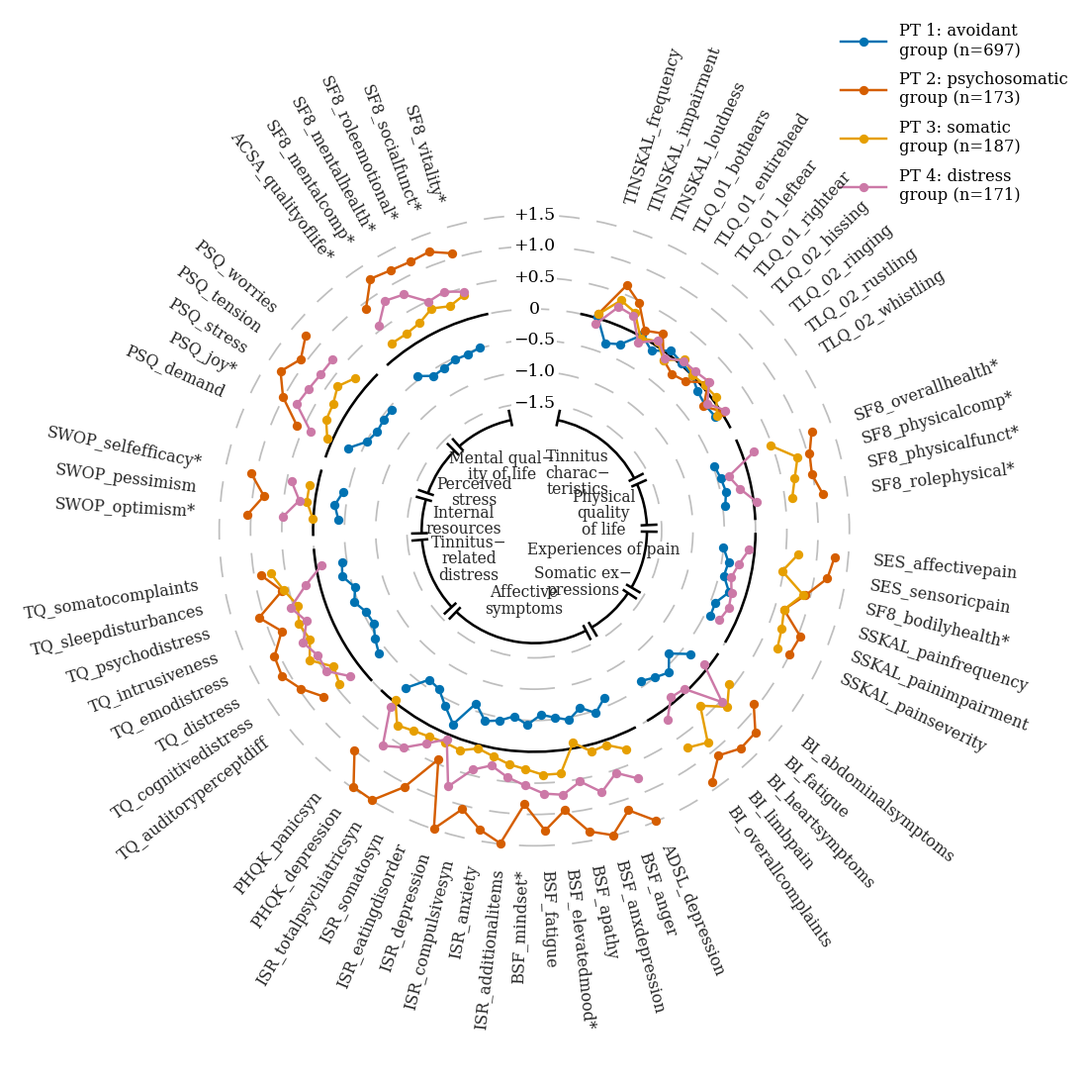

Here is the Python script that generated this plot:
"""Reproduce the 64-feature radial phenotype line chart.

The geometry follows Figure 2 from Niemann et al. (2020),
https://doi.org/10.1038/s41598-020-73402-8.  The article and figure are
available under CC BY 4.0.  The aggregate z-score means below were digitised
from the published figure because the patient-level dataset is not public.

The Xiaohongshu reference contains 18 copies of the same chart with different
four-colour palettes.  All 18 palettes are exposed through the command-line
interface and the library API.
"""

from __future__ import annotations

import argparse
from dataclasses import dataclass
from pathlib import Path
from typing import Final, Iterable, Mapping, Sequence

import matplotlib

matplotlib.use("Agg")

import matplotlib.pyplot as plt
import numpy as np
from matplotlib.axes import Axes
from matplotlib.figure import Figure
from matplotlib.lines import Line2D
from matplotlib.patches import Arc, Circle
from numpy.typing import NDArray


# Preserve editable text when callers save a returned figure as SVG or PDF.
matplotlib.rcParams["svg.fonttype"] = "none"
matplotlib.rcParams["pdf.fonttype"] = 42


PHENOTYPES: Final[tuple[str, ...]] = ("pt1", "pt2", "pt3", "pt4")

PHENOTYPE_LABELS: Final[Mapping[str, str]] = {
    "pt1": "PT 1: avoidant\ngroup (n=697)",
    "pt2": "PT 2: psychosomatic\ngroup (n=173)",
    "pt3": "PT 3: somatic\ngroup (n=187)",
    "pt4": "PT 4: distress\ngroup (n=171)",
}


@dataclass(frozen=True, slots=True)
class Palette:
    """Four phenotype colours in PT1, PT2, PT3, PT4 order."""

    name: str
    colors: tuple[str, str, str, str]

    def for_phenotype(self, phenotype: str) -> str:
        try:
            return self.colors[PHENOTYPES.index(phenotype)]
        except ValueError as exc:
            raise KeyError(f"unsupported phenotype: {phenotype}") from exc


# Colours are reconstructed from the solid legend marks in carousel images 1-18.
# Most are canonical Okabe-Ito, Matplotlib/Tableau, or ColorBrewer/D3 colours.
PALETTES: Final[tuple[Palette, ...]] = (
    Palette("okabe-ito", ("#0072B2", "#D55E00", "#E69F00", "#CC79A7")),
    Palette("tab10-primary", ("#1F77B4", "#FF7F0E", "#2CA02C", "#D62728")),
    Palette("set1-primary", ("#E41A1C", "#377EB8", "#4DAF4A", "#984EA3")),
    Palette("set2-primary", ("#66C2A5", "#FC8D62", "#8DA0CB", "#E78AC3")),
    Palette("paired-blue-green", ("#A6CEE3", "#1F78B4", "#B2DF8A", "#33A02C")),
    Palette("set3-primary", ("#8DD3C7", "#FFFFB3", "#BEBADA", "#FB8072")),
    Palette("pastel1-primary", ("#FBB4AE", "#B3CDE3", "#CCEBC5", "#DECBE4")),
    Palette("pastel2-primary", ("#B3E2CD", "#FDCDAC", "#CBD5E8", "#F4CAE4")),
    Palette("set1-secondary", ("#FF7F00", "#FFFF33", "#A65628", "#F781BF")),
    Palette("tab10-secondary-a", ("#8C564B", "#E377C2", "#7F7F7F", "#BCBD22")),
    Palette("tab10-secondary-b", ("#9467BD", "#8C564B", "#E377C2", "#7F7F7F")),
    Palette("tab20-mixed", ("#17BECF", "#AEC7E8", "#FFBB78", "#98DF8A")),
    Palette("tab20-light", ("#FF9896", "#C5B0D5", "#C49C94", "#F7B6D2")),
    Palette("category20b-transition", ("#C7C7C7", "#DBDB8D", "#9EDAE5", "#393B79")),
    Palette("category20b-blue", ("#5254A3", "#6B6ECF", "#9C9EDE", "#637939")),
    Palette("category20b-green-brown", ("#8CA252", "#B5CF6B", "#CEDB9C", "#8C6D31")),
    Palette("category20b-gold-red", ("#BD9E39", "#E7BA52", "#E7CB94", "#843C39")),
    Palette("category20b-red-purple", ("#AD494A", "#D6616B", "#E7969C", "#7B4173")),
)


@dataclass(frozen=True, slots=True)
class FeatureGroup:
    """A semantic feature group and its occupied angular slots."""

    name: str
    display_label: str
    features: tuple[str, ...]
    slots: tuple[int, ...]

    def validate(self) -> None:
        if not self.features:
            raise ValueError(f"feature group {self.name!r} is empty")
        if len(self.features) != len(self.slots):
            raise ValueError(
                f"feature group {self.name!r} has {len(self.features)} labels "
                f"but {len(self.slots)} slots"
            )
        if any(second <= first for first, second in zip(self.slots, self.slots[1:])):
            raise ValueError(f"feature group {self.name!r} slots must increase")


FEATURE_GROUPS: Final[tuple[FeatureGroup, ...]] = (
    FeatureGroup(
        "tinnitus_characteristics",
        "Tinnitus\ncharac−\nteristics",
        (
            "TINSKAL_frequency",
            "TINSKAL_impairment",
            "TINSKAL_loudness",
            "TLQ_01_bothears",
            "TLQ_01_entirehead",
            "TLQ_01_leftear",
            "TLQ_01_rightear",
            "TLQ_02_hissing",
            "TLQ_02_ringing",
            "TLQ_02_rustling",
            "TLQ_02_whistling",
        ),
        tuple(range(0, 11)),
    ),
    FeatureGroup(
        "physical_quality_of_life",
        "Physical\nquality\nof life",
        (
            "SF8_overallhealth*",
            "SF8_physicalcomp*",
            "SF8_physicalfunct*",
            "SF8_rolephysical*",
        ),
        tuple(range(13, 17)),
    ),
    FeatureGroup(
        "experiences_of_pain",
        "Experiences of pain",
        (
            "SES_affectivepain",
            "SES_sensoricpain",
            "SF8_bodilyhealth*",
            "SSKAL_painfrequency",
            "SSKAL_painimpairment",
            "SSKAL_painseverity",
        ),
        tuple(range(19, 25)),
    ),
    FeatureGroup(
        "somatic_expressions",
        "Somatic ex−\npressions",
        (
            "BI_abdominalsymptoms",
            "BI_fatigue",
            "BI_heartsymptoms",
            "BI_limbpain",
            "BI_overallcomplaints",
        ),
        tuple(range(27, 32)),
    ),
    FeatureGroup(
        "affective_symptoms",
        "Affective\nsymptoms",
        (
            "ADSL_depression",
            "BSF_anger",
            "BSF_anxdepression",
            "BSF_apathy",
            "BSF_elevatedmood*",
            "BSF_fatigue",
            "BSF_mindset*",
            "ISR_additionalitems",
            "ISR_anxiety",
            "ISR_compulsivesyn",
            "ISR_depression",
            "ISR_eatingdisorder",
            "ISR_somatosyn",
            "ISR_totalpsychiatricsyn",
            "PHQK_depression",
            "PHQK_panicsyn",
        ),
        tuple(range(34, 50)),
    ),
    FeatureGroup(
        "tinnitus_related_distress",
        "Tinnitus−\nrelated\ndistress",
        (
            "TQ_auditoryperceptdiff",
            "TQ_cognitivedistress",
            "TQ_distress",
            "TQ_emodistress",
            "TQ_intrusiveness",
            "TQ_psychodistress",
            "TQ_sleepdisturbances",
            "TQ_somatocomplaints",
        ),
        tuple(range(52, 60)),
    ),
    FeatureGroup(
        "internal_resources",
        "Internal\nresources",
        (
            "SWOP_optimism*",
            "SWOP_pessimism",
            "SWOP_selfefficacy*",
        ),
        tuple(range(62, 65)),
    ),
    FeatureGroup(
        "perceived_stress",
        "Perceived\nstress",
        (
            "PSQ_demand",
            "PSQ_joy*",
            "PSQ_stress",
            "PSQ_tension",
            "PSQ_worries",
        ),
        tuple(range(67, 72)),
    ),
    FeatureGroup(
        "mental_quality_of_life",
        "Mental qual−\nity of life",
        (
            "ACSA_qualityoflife*",
            "SF8_mentalcomp*",
            "SF8_mentalhealth*",
            "SF8_roleemotional*",
            "SF8_socialfunct*",
            "SF8_vitality*",
        ),
        tuple(range(74, 80)),
    ),
)

FEATURES: Final[tuple[str, ...]] = tuple(
    feature for group in FEATURE_GROUPS for feature in group.features
)
FEATURE_SLOTS: Final[tuple[int, ...]] = tuple(
    slot for group in FEATURE_GROUPS for slot in group.slots
)


@dataclass(frozen=True, slots=True)
class RadialLineData:
    """Z-score means aligned with :data:`FEATURES`."""

    features: tuple[str, ...]
    z_scores: Mapping[str, NDArray[np.float64]]

    def validate(self) -> None:
        if self.features != FEATURES:
            raise ValueError("features must match the canonical 64-feature order")
        if set(self.z_scores) != set(PHENOTYPES):
            raise ValueError(f"z_scores must contain exactly {PHENOTYPES}")
        for phenotype, values in self.z_scores.items():
            values = np.asarray(values, dtype=float)
            if values.shape != (len(self.features),):
                raise ValueError(
                    f"z_scores[{phenotype!r}] has shape {values.shape}; "
                    f"expected ({len(self.features)},)"
                )
            if not np.all(np.isfinite(values)):
                raise ValueError(f"z_scores[{phenotype!r}] must be finite")


# Aggregate within-phenotype means digitised from the published radial line and
# single-phenotype bar charts. Values are z scores relative to the patient mean.
DEFAULT_DATA: Final[RadialLineData] = RadialLineData(
    features=FEATURES,
    z_scores={
        "pt1": np.array(
            [
                0.02, -0.34, -0.26, 0.03, -0.11, 0.07, 0.03, 0.00,
                -0.11, -0.15, -0.12,
                -0.48, -0.44, -0.41, -0.46,
                -0.50, -0.39, -0.42, -0.27, -0.42, -0.41,
                -0.35, -0.62, -0.41, -0.50, -0.59,
                -0.64, -0.46, -0.61, -0.46, -0.53, -0.59, -0.43,
                -0.55, -0.45, -0.39, -0.62, -0.18, -0.39, -0.58,
                -0.62, -0.28,
                -0.37, -0.46, -0.57, -0.55, -0.44, -0.53, -0.38, -0.42,
                -0.40, -0.32, -0.42,
                -0.28, -0.51, -0.57, -0.55, -0.55,
                -0.44, -0.59, -0.57, -0.53, -0.53, -0.49,
            ],
            dtype=float,
        ),
        "pt2": np.array(
            [
                0.08, 0.65, 0.46, 0.11, 0.22, -0.12, -0.21, -0.14,
                0.11, -0.18, 0.03,
                1.17, 1.03, 0.99, 1.11,
                1.28, 1.21, 0.92, 0.65, 1.04, 1.00,
                0.93, 1.25, 1.26, 1.11, 1.39,
                1.49, 1.18, 1.49, 1.35, 0.96, 1.26, 0.84, 1.49,
                1.32, 1.06, 1.49, 0.43, 1.06, 1.49, 1.48, 1.00,
                0.75, 0.97, 1.12, 1.08, 0.81, 1.08, 0.61, 0.89,
                1.06, 0.82, 1.08,
                0.61, 1.01, 1.25, 1.09, 1.26,
                0.91, 1.26, 1.21, 1.19, 1.22, 1.08,
            ],
            dtype=float,
        ),
        "pt3": np.array(
            [
                0.07, 0.39, 0.30, -0.03, 0.07, -0.12, 0.10, 0.01,
                0.04, 0.07, -0.09,
                0.48, 0.83, 0.71, 0.62,
                0.70, 0.48, 0.88, 0.65, 0.72, 0.78,
                0.43, 0.64, 0.32, 0.84, 0.71,
                0.25, 0.08, 0.11, -0.09, 0.37, 0.37, 0.28, 0.22,
                0.13, 0.06, 0.17, 0.14, 0.16, 0.20, 0.27, -0.03,
                0.43, 0.34, 0.61, 0.45, 0.51, 0.43, 0.58, 0.73,
                0.01, 0.13, 0.13,
                0.08, 0.23, 0.26, 0.36, 0.22,
                0.22, 0.21, 0.25, 0.37, 0.29, 0.39,
            ],
            dtype=float,
        ),
        "pt4": np.array(
            [
                -0.10, 0.28, 0.24, -0.11, 0.09, -0.08, 0.07, 0.08,
                0.13, -0.11, 0.07,
                0.19, -0.31, -0.18, 0.05,
                -0.09, -0.22, -0.30, -0.23, -0.19, -0.25,
                -0.08, 0.53, -0.05, -0.09, 0.16,
                0.76, 0.55, 0.78, 0.54, 0.71, 0.67, 0.54, 0.43,
                0.28, 0.41, 0.78, 0.08, 0.28, 0.51, 0.67, 0.10,
                0.22, 0.47, 0.46, 0.57, 0.38, 0.55, 0.22, -0.09,
                0.49, 0.25, 0.42,
                0.37, 0.76, 0.72, 0.69, 0.69,
                0.57, 0.84, 0.77, 0.49, 0.54, 0.44,
            ],
            dtype=float,
        ),
    },
)


@dataclass(frozen=True, slots=True)
class ChartStyle:
    """Geometry and typography tuned to the 1084 × 1080 reference image."""

    figure_size: tuple[float, float] = (10.84, 10.80)
    x_limits: tuple[float, float] = (-8.38, 8.75)
    y_limits: tuple[float, float] = (-8.76, 8.31)
    total_slots: int = 87
    rotation_degrees: float = 16.55
    zero_radius: float = 3.535
    score_radius_scale: float = 1.0
    category_radius: float = 1.80
    category_label_radius: float = 1.14
    feature_label_radius: float = 5.43
    arc_padding_slots: float = 1.10
    category_tick_inner: float = 0.10
    category_tick_outer: float = 0.17
    grid_color: str = "#BEBEBE"
    grid_width: float = 1.25
    grid_dash: tuple[float, float] = (12.0, 10.0)
    zero_width: float = 1.85
    line_width: float = 1.75
    marker_size: float = 6.7
    feature_font_size: float = 11.5
    category_font_size: float = 11.2
    tick_font_size: float = 12.5
    legend_font_size: float = 11.8

    @property
    def slot_step_degrees(self) -> float:
        return 360.0 / self.total_slots

    def validate(self) -> None:
        if self.total_slots <= max(FEATURE_SLOTS):
            raise ValueError("total_slots must exceed every feature slot")
        if self.score_radius_scale <= 0:
            raise ValueError("score_radius_scale must be positive")
        if self.category_radius >= self.zero_radius - 1.5 * self.score_radius_scale:
            raise ValueError("category ring overlaps the -1.5 score ring")


DEFAULT_STYLE: Final[ChartStyle] = ChartStyle()


def _slot_angle_degrees(slot: int, style: ChartStyle) -> float:
    return style.rotation_degrees + slot * style.slot_step_degrees


def _xy(
    angle_degrees: float | NDArray[np.float64],
    radius: float | NDArray[np.float64],
) -> tuple[NDArray[np.float64], NDArray[np.float64]]:
    """Convert top-origin clockwise polar coordinates to Cartesian coordinates."""

    angle = np.radians(angle_degrees)
    radial = np.asarray(radius, dtype=float)
    return radial * np.sin(angle), radial * np.cos(angle)


def _draw_arc(
    ax: Axes,
    radius: float,
    start_degrees: float,
    end_degrees: float,
    *,
    color: str,
    linewidth: float,
    zorder: float,
) -> None:
    ax.add_patch(
        Arc(
            (0.0, 0.0),
            2.0 * radius,
            2.0 * radius,
            theta1=90.0 - end_degrees,
            theta2=90.0 - start_degrees,
            color=color,
            linewidth=linewidth,
            capstyle="butt",
            zorder=zorder,
        )
    )


def _draw_score_grid(ax: Axes, style: ChartStyle) -> None:
    for tick in np.arange(-1.5, 1.51, 0.5):
        radius = style.zero_radius + tick * style.score_radius_scale
        circle = Circle(
            (0.0, 0.0),
            radius,
            facecolor="none",
            edgecolor=style.grid_color,
            linewidth=style.grid_width,
            linestyle=(0.0, style.grid_dash),
            zorder=1,
        )
        ax.add_patch(circle)

    padding = style.arc_padding_slots * style.slot_step_degrees
    for group in FEATURE_GROUPS:
        start = _slot_angle_degrees(group.slots[0], style) - padding
        end = _slot_angle_degrees(group.slots[-1], style) + padding
        _draw_arc(
            ax,
            style.zero_radius,
            start,
            end,
            color="black",
            linewidth=style.zero_width,
            zorder=3,
        )
        _draw_arc(
            ax,
            style.category_radius,
            start,
            end,
            color="black",
            linewidth=style.zero_width,
            zorder=3,
        )

        for boundary in (start, end):
            radii = np.array(
                [
                    style.category_radius - style.category_tick_inner,
                    style.category_radius + style.category_tick_outer,
                ]
            )
            x, y = _xy(boundary, radii)
            ax.plot(
                x,
                y,
                color="black",
                linewidth=style.zero_width,
                solid_capstyle="butt",
                zorder=3,
            )


def _draw_scale_labels(ax: Axes, style: ChartStyle) -> None:
    for tick in np.arange(-1.5, 1.51, 0.5):
        radius = style.zero_radius + tick * style.score_radius_scale
        if tick > 0:
            label = f"+{tick:.1f}"
        elif tick < 0:
            label = f"−{abs(tick):.1f}"
        else:
            label = "0"
        ax.text(
            0.0,
            radius,
            label,
            ha="center",
            va="center",
            fontsize=style.tick_font_size,
            color="black",
            bbox={"facecolor": "white", "edgecolor": "none", "pad": 1.3},
            zorder=8,
        )


def _draw_category_labels(ax: Axes, style: ChartStyle) -> None:
    for group in FEATURE_GROUPS:
        midpoint = (
            _slot_angle_degrees(group.slots[0], style)
            + _slot_angle_degrees(group.slots[-1], style)
        ) / 2.0
        x, y = _xy(midpoint, style.category_label_radius)
        ax.text(
            float(x),
            float(y),
            group.display_label,
            ha="center",
            va="center",
            multialignment="center",
            linespacing=0.95,
            fontsize=style.category_font_size,
            color="#262626",
            zorder=7,
        )


def _draw_feature_labels(ax: Axes, style: ChartStyle) -> None:
    for group in FEATURE_GROUPS:
        for label, slot in zip(group.features, group.slots, strict=True):
            angle = _slot_angle_degrees(slot, style) % 360.0
            x, y = _xy(angle, style.feature_label_radius)
            rotation = 90.0 - angle
            if rotation < -90.0:
                rotation += 180.0
            elif rotation > 90.0:
                rotation -= 180.0
            right_half = 0.0 <= angle < 180.0
            ax.text(
                float(x),
                float(y),
                label,
                ha="left" if right_half else "right",
                va="center",
                rotation=rotation,
                rotation_mode="anchor",
                fontsize=style.feature_font_size,
            color="#262626",
                zorder=7,
            )


def _draw_profiles(
    ax: Axes,
    data: RadialLineData,
    palette: Palette,
    style: ChartStyle,
) -> None:
    feature_index = {feature: index for index, feature in enumerate(data.features)}
    for phenotype_index, phenotype in enumerate(PHENOTYPES):
        color = palette.for_phenotype(phenotype)
        values = np.asarray(data.z_scores[phenotype], dtype=float)
        for group in FEATURE_GROUPS:
            indices = np.array([feature_index[feature] for feature in group.features])
            group_values = values[indices]
            radii = style.zero_radius + group_values * style.score_radius_scale
            angles = np.array(
                [_slot_angle_degrees(slot, style) for slot in group.slots],
                dtype=float,
            )
            x, y = _xy(angles, radii)
            ax.plot(
                x,
                y,
                color=color,
                linewidth=style.line_width,
                marker="o",
                markersize=style.marker_size,
                markerfacecolor=color,
                markeredgecolor=color,
                markeredgewidth=0.0,
                solid_capstyle="round",
                solid_joinstyle="round",
                zorder=4 + phenotype_index * 0.1,
            )


def _draw_legend(ax: Axes, palette: Palette, style: ChartStyle) -> None:
    handles = [
        Line2D(
            [0],
            [0],
            color=palette.for_phenotype(phenotype),
            linewidth=style.line_width,
            marker="o",
            markersize=style.marker_size,
            markerfacecolor=palette.for_phenotype(phenotype),
            markeredgewidth=0.0,
        )
        for phenotype in PHENOTYPES
    ]
    ax.legend(
        handles,
        [PHENOTYPE_LABELS[phenotype] for phenotype in PHENOTYPES],
        loc="upper left",
        bbox_to_anchor=(0.775, 0.988),
        borderaxespad=0.0,
        borderpad=0.0,
        frameon=False,
        fontsize=style.legend_font_size,
        handlelength=2.8,
        handletextpad=0.8,
        labelspacing=0.75,
    )


def create_figure(
    palette: Palette = PALETTES[0],
    data: RadialLineData = DEFAULT_DATA,
    style: ChartStyle = DEFAULT_STYLE,
) -> Figure:
    """Create the radial line figure without writing it to disk."""

    data.validate()
    style.validate()
    for group in FEATURE_GROUPS:
        group.validate()

    with plt.rc_context(
        {
            "font.family": [
                "Times New Roman",
                "Times",
                "DejaVu Serif",
                "serif",
            ],
            "font.size": style.feature_font_size,
            "legend.frameon": False,
            "svg.fonttype": "none",
            "pdf.fonttype": 42,
        }
    ):
        figure = plt.figure(figsize=style.figure_size, facecolor="white")
        ax = figure.add_axes((0.0, 0.0, 1.0, 1.0))
        ax.set_xlim(*style.x_limits)
        ax.set_ylim(*style.y_limits)
        ax.set_aspect("equal", adjustable="box")
        ax.set_axis_off()

        _draw_score_grid(ax, style)
        _draw_profiles(ax, data, palette, style)
        _draw_category_labels(ax, style)
        _draw_feature_labels(ax, style)
        _draw_scale_labels(ax, style)
        _draw_legend(ax, palette, style)

    return figure


def palette_from_selector(selector: str) -> tuple[int, Palette]:
    """Resolve a one-based palette number or a palette name."""

    normalized = selector.strip().lower().replace("_", "-")
    if normalized.isdigit():
        index = int(normalized)
        if 1 <= index <= len(PALETTES):
            return index, PALETTES[index - 1]
        raise ValueError(f"palette number must be between 1 and {len(PALETTES)}")

    for index, palette in enumerate(PALETTES, start=1):
        if palette.name == normalized:
            return index, palette
    choices = ", ".join(palette.name for palette in PALETTES)
    raise ValueError(f"unknown palette {selector!r}; choose from: {choices}")


def render_palette(
    index: int,
    palette: Palette,
    output_dir: Path,
    *,
    formats: Sequence[str] = ("png",),
    dpi: int = 100,
    data: RadialLineData = DEFAULT_DATA,
    style: ChartStyle = DEFAULT_STYLE,
) -> list[Path]:
    """Render one palette and return the written paths."""

    normalized_formats = tuple(format_name.lower().lstrip(".") for format_name in formats)
    unsupported = set(normalized_formats) - {"png", "svg", "pdf"}
    if unsupported:
        raise ValueError(f"unsupported output format(s): {', '.join(sorted(unsupported))}")
    if dpi <= 0:
        raise ValueError("dpi must be positive")

    output_dir.mkdir(parents=True, exist_ok=True)
    figure = create_figure(palette=palette, data=data, style=style)
    paths: list[Path] = []
    stem = f"radial_line_palette_{index:02d}_{palette.name.replace('-', '_')}"
    try:
        for format_name in normalized_formats:
            path = output_dir / f"{stem}.{format_name}"
            figure.savefig(
                path,
                format=format_name,
                dpi=dpi,
                facecolor="white",
                edgecolor="none",
            )
            paths.append(path)
    finally:
        plt.close(figure)
    return paths


def _selected_palettes(selector: str) -> Iterable[tuple[int, Palette]]:
    if selector.strip().lower() == "all":
        return enumerate(PALETTES, start=1)
    return (palette_from_selector(selector),)


def build_argument_parser() -> argparse.ArgumentParser:
    parser = argparse.ArgumentParser(
        description="Render the 64-feature radial phenotype line chart."
    )
    parser.add_argument(
        "--palette",
        default="1",
        help="palette number/name, or 'all' (default: 1)",
    )
    parser.add_argument(
        "--formats",
        nargs="+",
        default=["png"],
        metavar="FORMAT",
        help="one or more of: png svg pdf (default: png)",
    )
    parser.add_argument(
        "--dpi",
        type=int,
        default=100,
        help="raster DPI; 100 reproduces the 1084×1080 reference (default: 100)",
    )
    parser.add_argument(
        "--output-dir",
        type=Path,
        default=Path("output/radial_line"),
        help="destination directory (default: output/radial_line)",
    )
    parser.add_argument(
        "--list-palettes",
        action="store_true",
        help="list palette names and colours, then exit",
    )
    return parser


def main(argv: Sequence[str] | None = None) -> int:
    args = build_argument_parser().parse_args(argv)
    if args.list_palettes:
        for index, palette in enumerate(PALETTES, start=1):
            print(f"{index:2d}  {palette.name:29s}  {' '.join(palette.colors)}")
        return 0

    try:
        selections = tuple(_selected_palettes(args.palette))
        written = [
            path
            for index, palette in selections
            for path in render_palette(
                index,
                palette,
                args.output_dir,
                formats=args.formats,
                dpi=args.dpi,
            )
        ]
    except ValueError as exc:
        raise SystemExit(str(exc)) from exc

    for path in written:
        print(path)
    return 0


if __name__ == "__main__":
    raise SystemExit(main())
